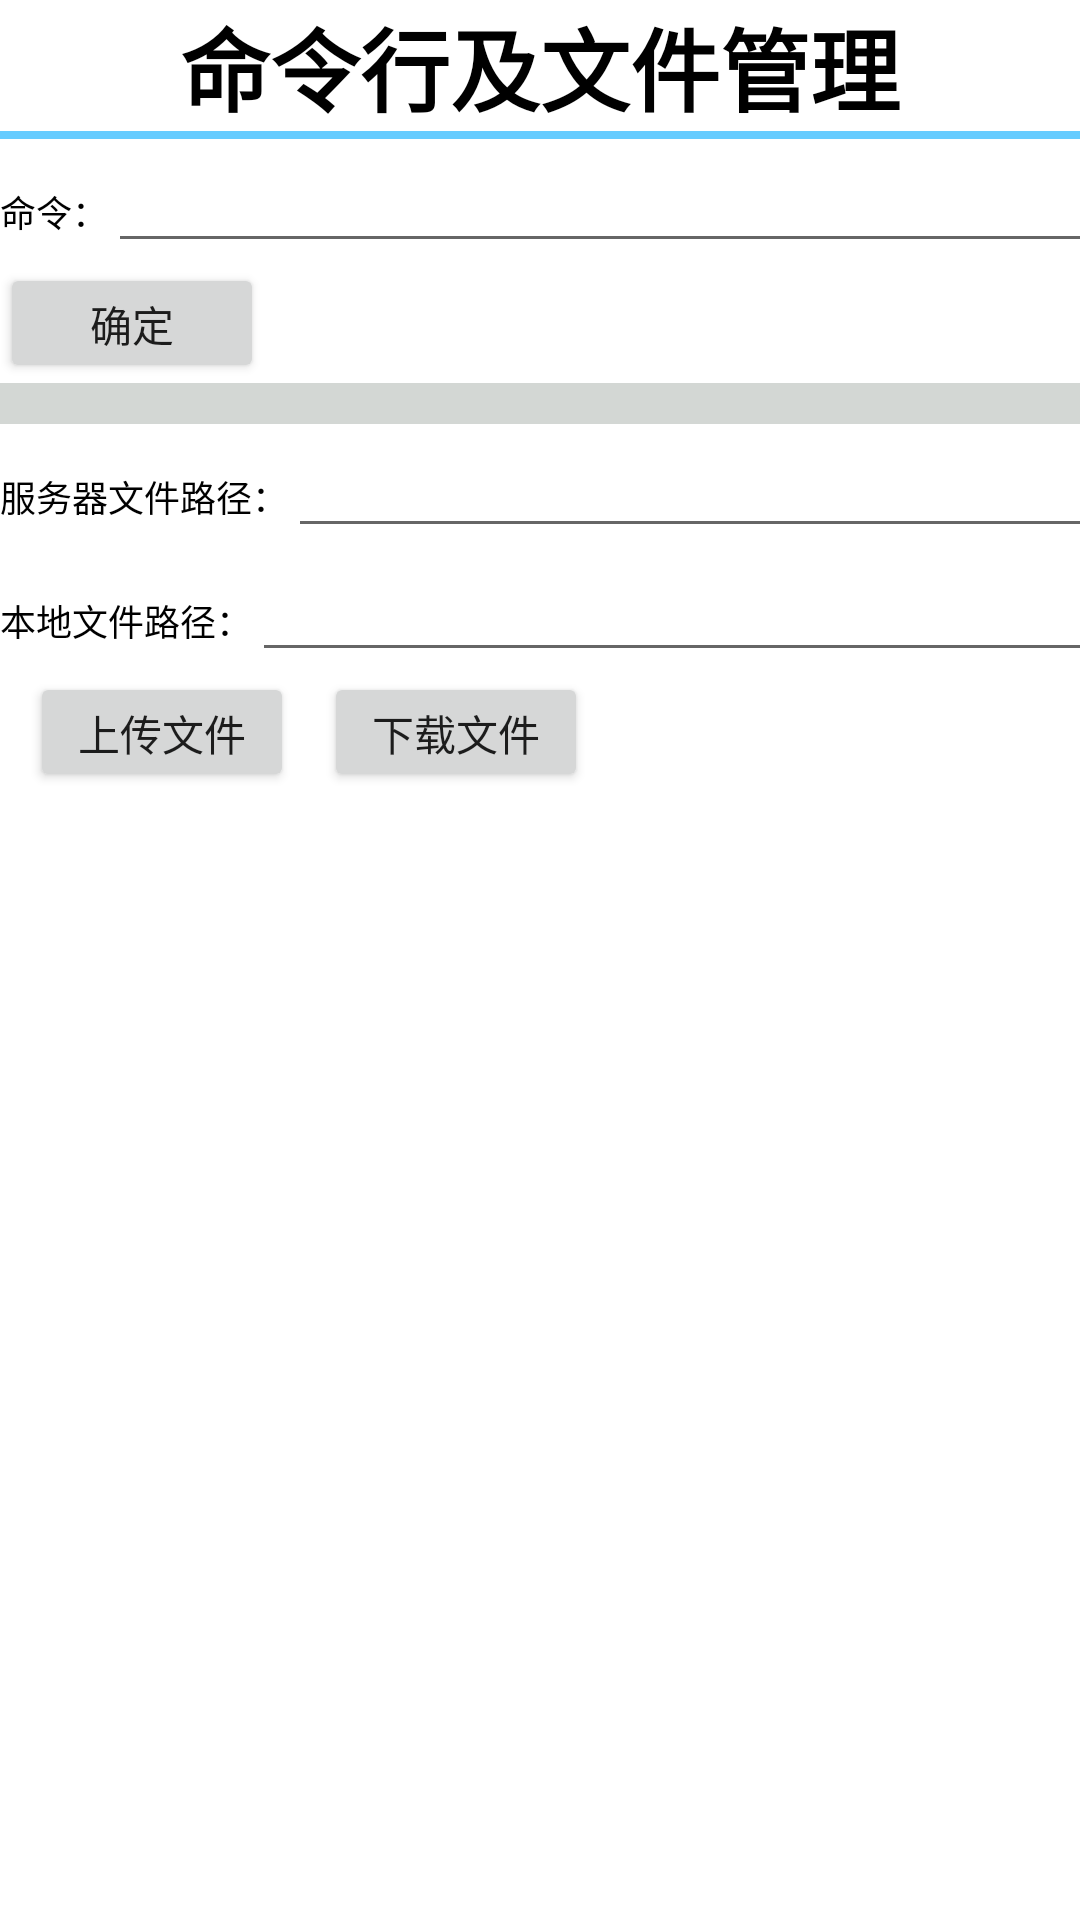

The Android layout XML behind this screen, and the referenced resources:
<!-- AndroidManifest.xml: application theme Theme.Ssh_test -->
<!-- res/layout/activity_command.xml -->
<?xml version="1.0" encoding="utf-8"?>
<ScrollView xmlns:android="http://schemas.android.com/apk/res/android"
    xmlns:tools="http://schemas.android.com/tools"
    android:layout_width="match_parent"
    android:layout_height="match_parent">
    <LinearLayout
        android:layout_width="match_parent"
        android:layout_height="match_parent"
        android:orientation="vertical"
        >

        <TextView
            android:layout_width="wrap_content"
            android:layout_height="wrap_content"
            android:layout_gravity="center_horizontal"
            android:text="命令行及文件管理"
            android:textStyle="bold"
            android:textColor="#000000"
            android:textSize="30sp"/>

        <View  android:layout_height="8px"
            android:layout_width="match_parent"
            android:background="#66CCFF"
            />
        <LinearLayout
            android:layout_width="wrap_content"
            android:layout_height="wrap_content">

            <TextView
                android:layout_width="wrap_content"
                android:layout_height="wrap_content"
                android:gravity="center_horizontal"
                android:text="命令："
                android:textColor="#000000"
                android:textSize="12sp" />
            <EditText
                android:id="@+id/command_et"
                android:layout_width="350dp"
                android:layout_height="wrap_content"/>
        </LinearLayout>


        <LinearLayout
            android:layout_width="wrap_content"
            android:layout_height="wrap_content">
        <Button
            android:id="@+id/command_btn"
            android:layout_width="wrap_content"
            android:layout_height="40sp"
            android:text="确定"
            />

        </LinearLayout>
        <TextView
            android:id="@+id/command_tv"
            android:layout_width="match_parent"
            android:layout_height="wrap_content"
            android:background="#d3d7d4"
            android:scrollbars="vertical"
            android:text=""
            android:textColor="#000000"
            android:textSize="10sp"
            android:fadeScrollbars="false"
            />













        <LinearLayout
            android:layout_width="wrap_content"
            android:layout_height="wrap_content">

            <TextView
                android:layout_width="wrap_content"
                android:layout_height="wrap_content"
                android:gravity="center_horizontal"
                android:text="服务器文件路径："
                android:textColor="#000000"
                android:textSize="12sp" />
            <EditText
                android:id="@+id/server_et"
                android:layout_width="350dp"
                android:layout_height="wrap_content"/>
        </LinearLayout>

        <LinearLayout
            android:layout_width="wrap_content"
            android:layout_height="wrap_content">

            <TextView
                android:layout_width="wrap_content"
                android:layout_height="wrap_content"
                android:gravity="center_horizontal"
                android:text="本地文件路径："
                android:textColor="#000000"
                android:textSize="12sp" />
            <EditText
                android:id="@+id/storage_et"
                android:layout_width="350dp"
                android:layout_height="wrap_content"/>
        </LinearLayout>
        <LinearLayout
            android:layout_width="match_parent"
            android:layout_height="match_parent"
            >
        <Button
            android:id="@+id/upload_btn"
            android:layout_marginLeft="10dp"
            android:layout_width="wrap_content"
            android:layout_height="40sp"
            android:text="上传文件"/>
        <Button
            android:id="@+id/download_btn"
            android:layout_marginLeft="10dp"
            android:layout_width="wrap_content"
            android:layout_height="40sp"
            android:text="下载文件"/>
        </LinearLayout>

    </LinearLayout>


</ScrollView>
<!-- resources referenced by this layout -->
<resources>
  <style name="Theme.Ssh_test" parent="Theme.MaterialComponents.DayNight.DarkActionBar">
          
          <item name="colorPrimary">@color/purple_500</item>
          <item name="colorPrimaryVariant">@color/purple_700</item>
          <item name="colorOnPrimary">@color/white</item>
          
          <item name="colorSecondary">@color/teal_200</item>
          <item name="colorSecondaryVariant">@color/teal_700</item>
          <item name="colorOnSecondary">@color/black</item>
          
          <item name="android:statusBarColor" tools:targetApi="l">?attr/colorPrimaryVariant</item>
          
      </style>
  <!-- not gathered from this repository: default colours our renderer supplied (Android Studio template values) -->
  <color name="purple_500">#FF6200EE</color>
  <color name="purple_700">#FF3700B3</color>
  <color name="teal_200">#FF03DAC5</color>
  <color name="teal_700">#FF018786</color>
  <color name="black">#FF000000</color>
  <color name="white">#FFFFFFFF</color>
</resources>
